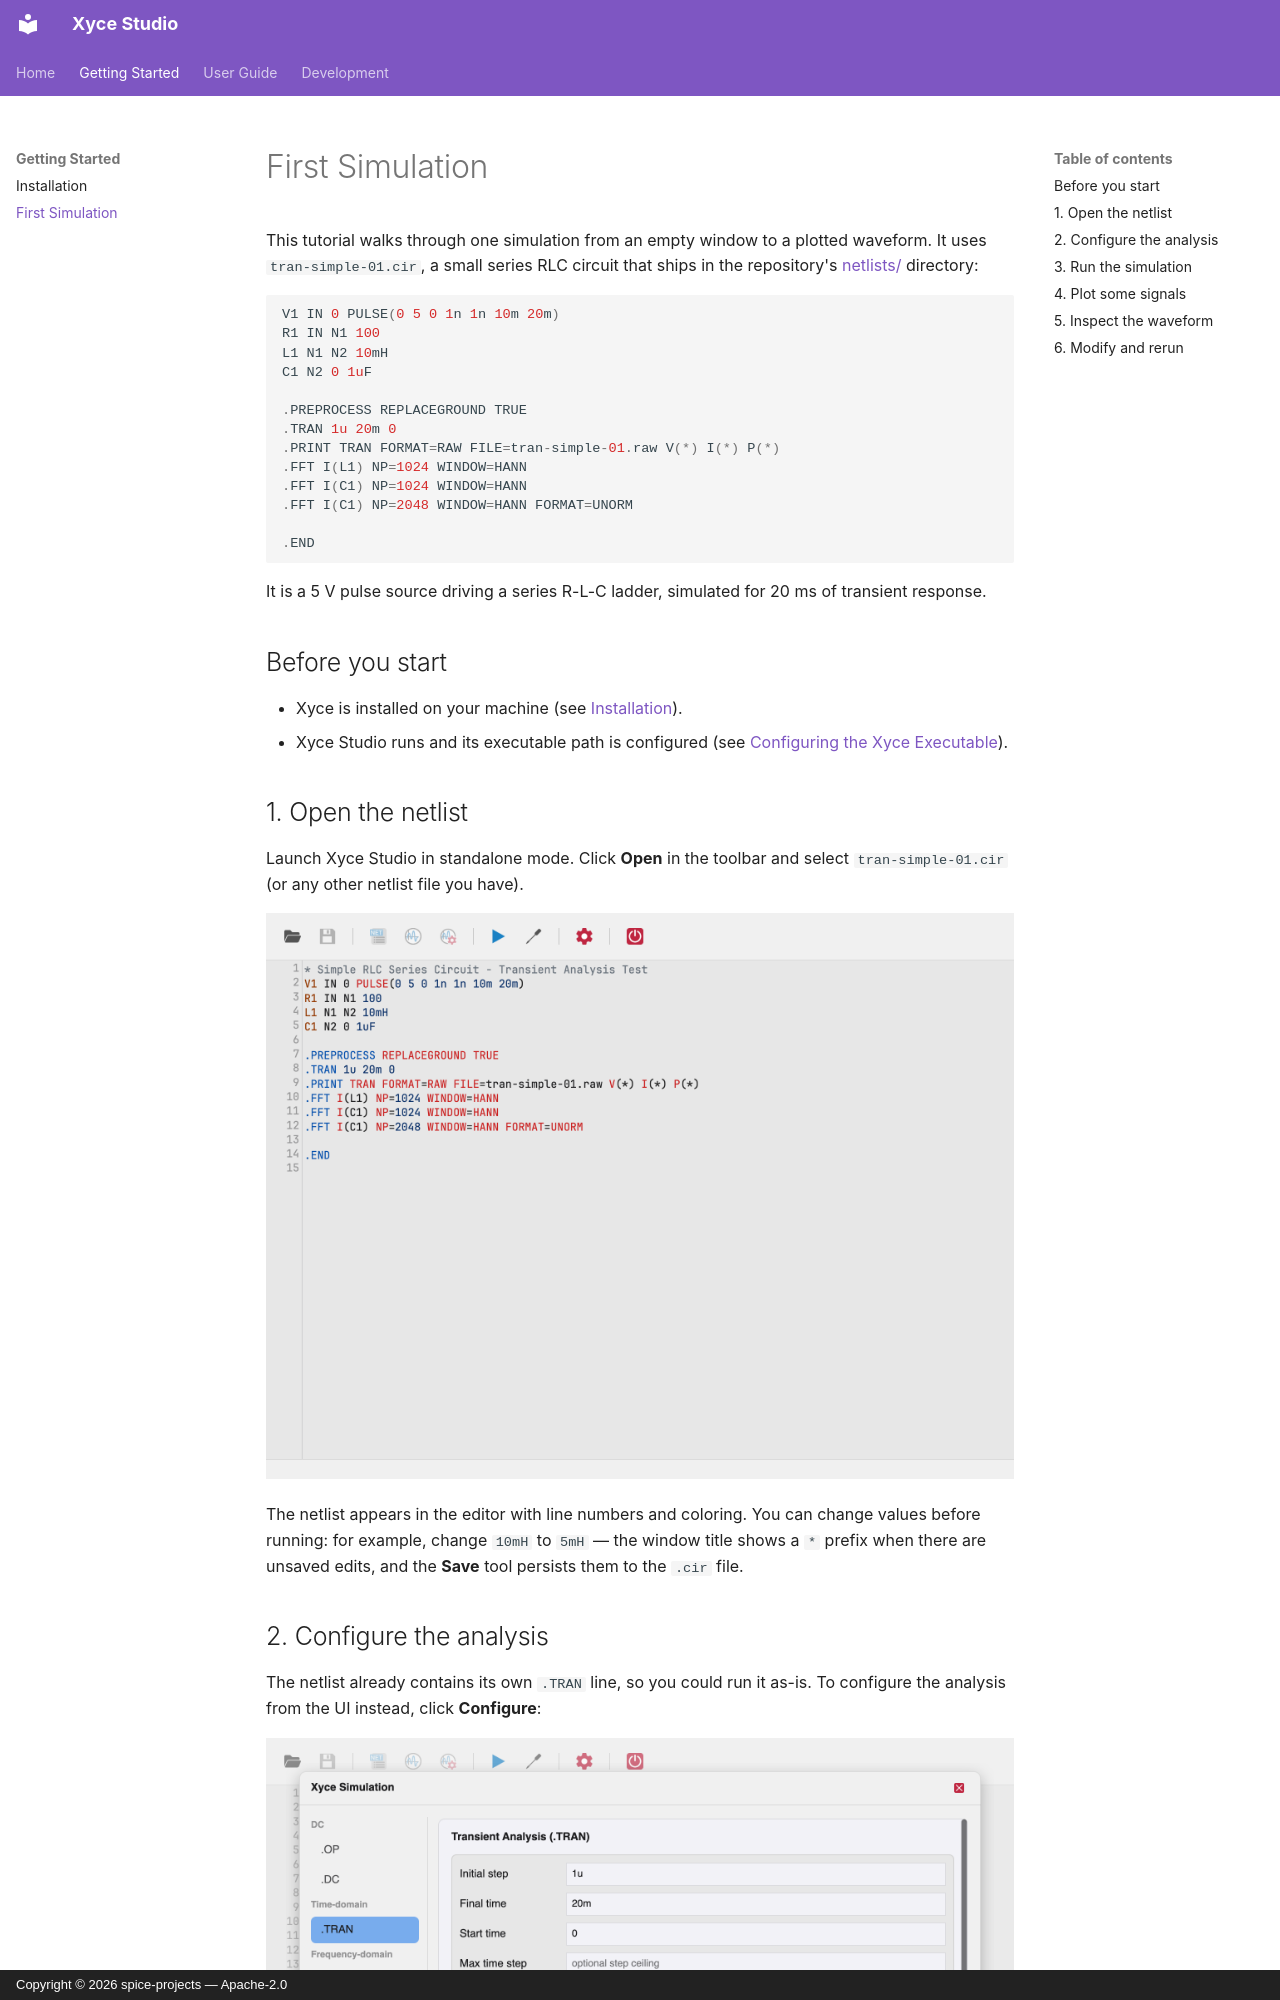

repository: spice-projects/xyce-studio · page: getting-started/first-simulation/index.html · generator: mkdocs · copyright: Copyright © 2026 spice-projects — Apache-2.0

# First Simulation

This tutorial walks through one simulation from an empty window to a
plotted waveform. It uses `tran-simple-01.cir`, a small series RLC circuit
that ships in the repository's [netlists/](https://github.com/spice-projects/xyce-studio/tree/main/netlists)
directory:

```spice
V1 IN 0 PULSE(0 5 0 1n 1n 10m 20m)
R1 IN N1 100
L1 N1 N2 10mH
C1 N2 0 1uF

.PREPROCESS REPLACEGROUND TRUE
.TRAN 1u 20m 0
.PRINT TRAN FORMAT=RAW FILE=tran-simple-01.raw V(*) I(*) P(*)
.FFT I(L1) NP=1024 WINDOW=HANN
.FFT I(C1) NP=1024 WINDOW=HANN
.FFT I(C1) NP=2048 WINDOW=HANN FORMAT=UNORM

.END
```

It is a 5 V pulse source driving a series R-L-C ladder, simulated for
20 ms of transient response.

## Before you start

- Xyce is installed on your machine (see [Installation](installation.md)).
- Xyce Studio runs and its executable path is configured (see
  [Configuring the Xyce Executable](../user-guide/configuration.md)).

## 1. Open the netlist

Launch Xyce Studio in standalone mode. Click **Open** in the toolbar and
select `tran-simple-01.cir` (or any other netlist file you have).

![Xyce Studio main window](../user-guide/images/main-window.png)

The netlist appears in the editor with line numbers and coloring. You can
change values before running: for example, change `10mH` to `5mH` — the
window title shows a `*` prefix when there are unsaved edits, and the
**Save** tool persists them to the `.cir` file.
